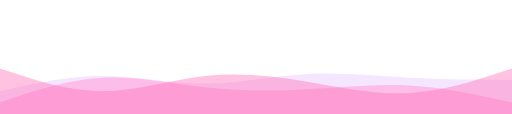
t = 0.00 s
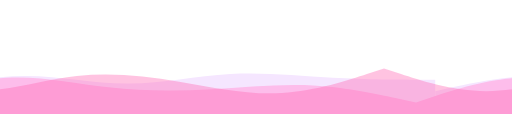
t = 3.75 s
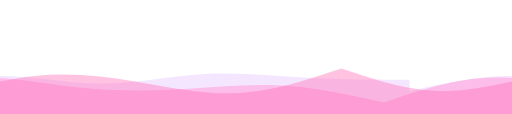
t = 5.00 s
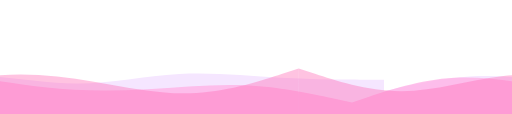
t = 6.25 s
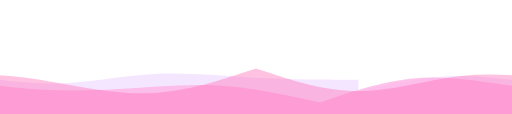
t = 7.50 s

The animated SVG that drew these frames (rendered in a browser with its animation timeline set to each time). Animation: 3 SMIL elements (animateTransform=3); frames cover the first 7.50 s, repeats indefinitely.

<svg xmlns="http://www.w3.org/2000/svg" viewBox="0 0 1440 320" width="100%" height="100%">
  <defs>
    <!-- Wave Path 1 (Back, Slowest) -->
    <path id="w1" d="M0,256L48,245.3C96,235,192,213,288,213.3C384,213,480,235,576,234.7C672,235,768,213,864,208C960,203,1056,213,1152,218.7C1248,224,1344,224,1392,224L1440,224L1440,320L0,320Z"></path>
    <!-- Wave Path 2 (Middle, Medium) -->
    <path id="w2" d="M0,288L48,272C96,256,192,224,288,218.7C384,213,480,235,576,245.3C672,256,768,256,864,250.7C960,245,1056,235,1152,240C1248,245,1344,267,1392,277.3L1440,288L1440,320L0,320Z"></path>
    <!-- Wave Path 3 (Front, Fastest) -->
    <path id="w3" d="M0,192L48,208C96,224,192,256,288,256C384,256,480,224,576,213.3C672,203,768,213,864,229.3C960,245,1056,267,1152,261.3C1248,256,1344,224,1392,208L1440,192L1440,320L0,320Z"></path>
  </defs>

  <!-- Back Wave (#f5e6ff) -->
  <g fill="#f5e6ff" fill-opacity="1">
    <use href="#w1" x="0" y="0"></use>
    <use href="#w1" x="1440" y="0"></use>
    <!-- Native SVG animation (Guarantees GitHub compatibility over CSS) -->
    <animateTransform attributeName="transform" type="translate" from="0 0" to="-1440 0" dur="25s" repeatCount="indefinite" />
  </g>

  <!-- Middle Wave (#ffb3e6) -->
  <g fill="#ffb3e6" fill-opacity="0.8">
    <use href="#w2" x="0" y="0"></use>
    <use href="#w2" x="1440" y="0"></use>
    <animateTransform attributeName="transform" type="translate" from="0 0" to="-1440 0" dur="20s" repeatCount="indefinite" />
  </g>

  <!-- Front Wave (#FF69B4) -->
  <g fill="#FF69B4" fill-opacity="0.4">
    <use href="#w3" x="0" y="0"></use>
    <use href="#w3" x="1440" y="0"></use>
    <animateTransform attributeName="transform" type="translate" from="0 0" to="-1440 0" dur="15s" repeatCount="indefinite" />
  </g>
</svg>
